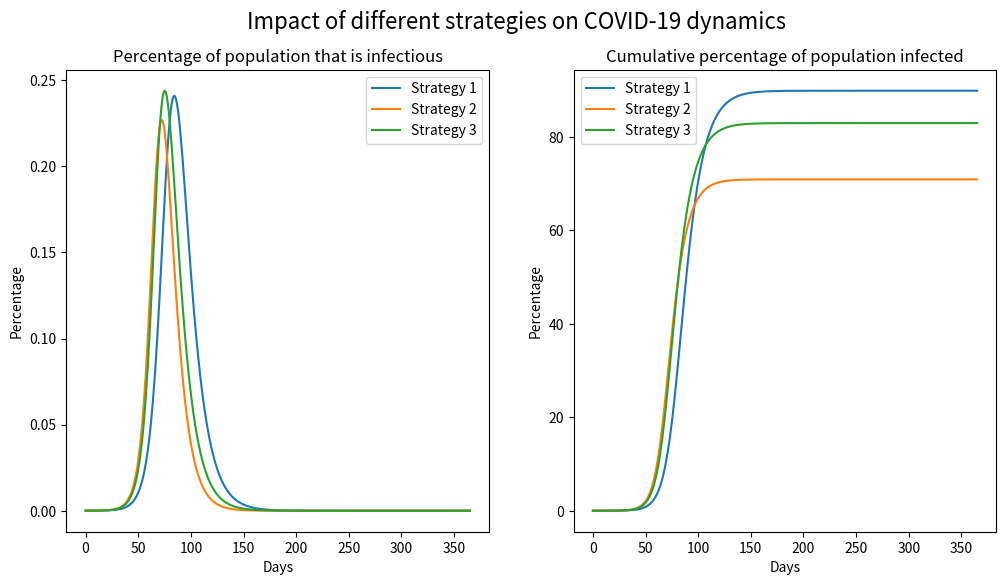

Here is the Python script that generated this plot:
import matplotlib.pyplot as plt
import numpy as np

# define model parameters
beta = 0.3
gamma = 0.1
R0 = beta/gamma
N = 100000
I0 = 1
S0 = N - I0
R0 = 1e-8  # add small constant to avoid division by zero error
S1 = int(N*0.9)

# define function to calculate SIR model
def SIR_model(S, I, R, beta, gamma):
    dSdt = -beta*S*I/N
    dIdt = beta*S*I/N - gamma*I
    dRdt = gamma*I
    return dSdt, dIdt, dRdt

# define function to simulate SIR model
def simulate_SIR_model(S0, I0, R0, beta, gamma, days):
    S = [S0]
    I = [I0]
    R = [R0]
    for day in range(days):
        dSdt, dIdt, dRdt = SIR_model(S[-1], I[-1], R[-1], beta, gamma)
        S.append(S[-1]+dSdt)
        I.append(I[-1]+dIdt)
        R.append(R[-1]+dRdt)
    return np.array(S), np.array(I), np.array(R)

# simulate SIR model with different strategies
S1_1, I1_1, R1_1 = simulate_SIR_model(S0, I0, R0, 0.25, gamma, 365)
S1_2, I1_2, R1_2 = simulate_SIR_model(S0, I0, R0, beta, 0.125, 365)
S1_3, I1_3, R1_3 = simulate_SIR_model(S1, I0, R0, beta, gamma, 365)

# plot results
fig, ax = plt.subplots(1, 2, figsize=(12,6))
fig.suptitle('Impact of different strategies on COVID-19 dynamics', fontsize=16)
ax[0].plot(I1_1/N, label='Strategy 1')
ax[0].plot(I1_2/N, label='Strategy 2')
ax[0].plot(I1_3/N, label='Strategy 3')
ax[0].set(title='Percentage of population that is infectious', xlabel='Days', ylabel='Percentage')
ax[0].legend()
ax[1].plot(np.cumsum(I1_1)/N*10, label='Strategy 1')
ax[1].plot(np.cumsum(I1_2)/N*10, label='Strategy 2')
ax[1].plot(np.cumsum(I1_3)/N*10, label='Strategy 3')
ax[1].set(title='Cumulative percentage of population infected', xlabel='Days', ylabel='Percentage')
ax[1].legend()
plt.show()

